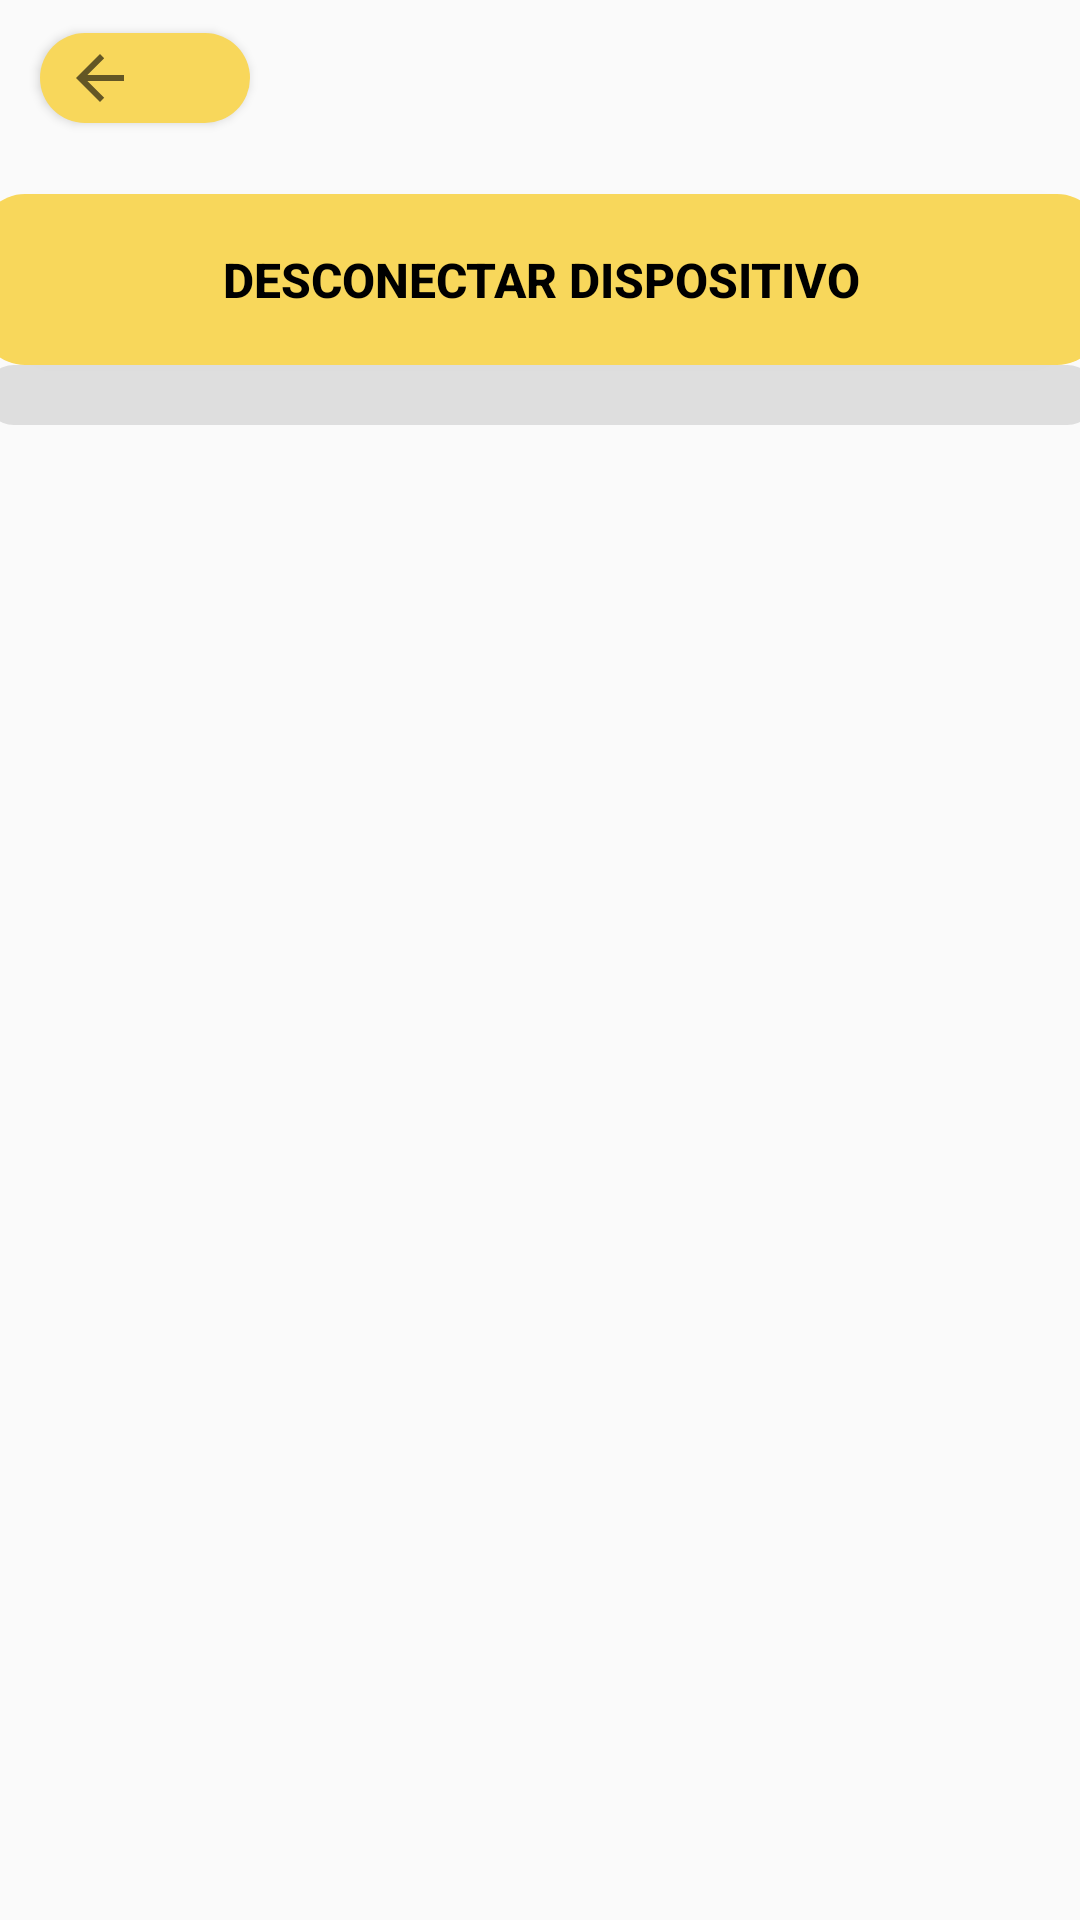

Layout XML and referenced resources for this Android screen:
<!-- AndroidManifest.xml: application theme Theme.Stelite_counter -->
<!-- res/layout/activity_bluetooth_screen.xml -->
<?xml version="1.0" encoding="utf-8"?>
<androidx.constraintlayout.widget.ConstraintLayout xmlns:android="http://schemas.android.com/apk/res/android"
    xmlns:app="http://schemas.android.com/apk/res-auto"
    xmlns:tools="http://schemas.android.com/tools"
    android:id="@+id/main"
    android:layout_width="match_parent"
    android:layout_height="match_parent"
    tools:context=".BluetoothScreen">


    <Button
        android:id="@+id/backButton"
        android:layout_width="70dp"
        android:layout_height="30dp"
        android:background="@drawable/back_background"
        android:drawableLeft="?attr/actionModeCloseDrawable"
        android:drawablePadding="4dp"
        android:gravity="center"
        android:padding="8dp"
        android:text=""
        app:layout_constraintBottom_toBottomOf="parent"
        app:layout_constraintEnd_toEndOf="parent"
        app:layout_constraintHorizontal_bias="0.046"
        app:layout_constraintStart_toStartOf="parent"
        app:layout_constraintTop_toTopOf="parent"
        app:layout_constraintVertical_bias="0.018" />

    <com.google.android.material.switchmaterial.SwitchMaterial
        android:id="@+id/bluetoothSwitch"
        android:layout_width="345dp"
        android:layout_height="47dp"
        android:text="Usando Bluetooth"
        android:textSize="24sp"
        android:theme="@style/SCBSwitch"
        app:layout_constraintBottom_toBottomOf="parent"
        app:layout_constraintEnd_toEndOf="parent"
        app:layout_constraintStart_toStartOf="parent"
        app:layout_constraintTop_toTopOf="parent"
        app:layout_constraintVertical_bias="0.093" />

    <Button
        android:id="@+id/disconnectButton"
        android:layout_width="374dp"
        android:layout_height="57dp"
        android:background="@drawable/back_background"
        android:gravity="center"
        android:text="@string/device_disconnect"
        android:textColor="@android:color/black"
        android:textSize="16sp"
        android:textStyle="bold"
        app:circularflow_radiusInDP="0dp"
        app:layout_constraintBottom_toTopOf="@+id/linearLayout2"
        app:layout_constraintEnd_toEndOf="parent"
        app:layout_constraintHorizontal_bias="0.513"
        app:layout_constraintStart_toStartOf="parent"
        app:layout_constraintTop_toBottomOf="@+id/bluetoothSwitch" />

    <LinearLayout
        android:id="@+id/linearLayout2"
        android:layout_width="0dp"
        android:layout_height="556dp"
        android:gravity="center|top"
        android:orientation="vertical"
        app:layout_constraintBottom_toBottomOf="parent"
        app:layout_constraintEnd_toEndOf="parent"
        app:layout_constraintHorizontal_bias="0.0"
        app:layout_constraintStart_toStartOf="parent"
        app:layout_constraintTop_toBottomOf="@+id/disconnectButton"
        app:layout_constraintVertical_bias="1.0">

        <ListView
            android:id="@+id/pairedDevicesListView"
            android:layout_width="371dp"
            android:layout_height="wrap_content"
            android:background="@drawable/list_background"
            android:divider="@android:color/transparent"
            android:dividerHeight="10dp"
            android:padding="10dp"
            android:paddingTop="10dp" />
    </LinearLayout>


</androidx.constraintlayout.widget.ConstraintLayout>
<!-- resources referenced by this layout -->
<resources>
  <!-- drawable back_background (drawable) -->
  <?xml version="1.0" encoding="utf-8"?>
  <shape xmlns:android="http://schemas.android.com/apk/res/android">
      <solid android:color="@color/yellow_light" />
      <corners android:radius="15dp" />
  </shape>
  <!-- drawable list_background (drawable) -->
  <?xml version="1.0" encoding="utf-8"?>
  <shape xmlns:android="http://schemas.android.com/apk/res/android">
      <solid android:color="@color/gray_light" />
      <corners android:radius="15dp" />
  
  </shape>
  <string name="device_disconnect">Desconectar dispositivo</string>
  <style name="SCBSwitch" parent="Theme.AppCompat.Light">
          
          <item name="colorControlActivated">#F8D75B</item>
  
          
          <item name="colorSwitchThumbNormal">#919191</item>
  
          
          <item name="android:colorForeground">#42221f1f
          </item>
      </style>
  <style name="Theme.Stelite_counter" parent="Base.Theme.Stelite_counter" />
  <color name="yellow_light">#F8D75B</color>
  <color name="gray_light">#99CCCCCC</color>
  <style name="Base.Theme.Stelite_counter" parent="Theme.AppCompat.Light.NoActionBar">
          
          
      </style>
</resources>
